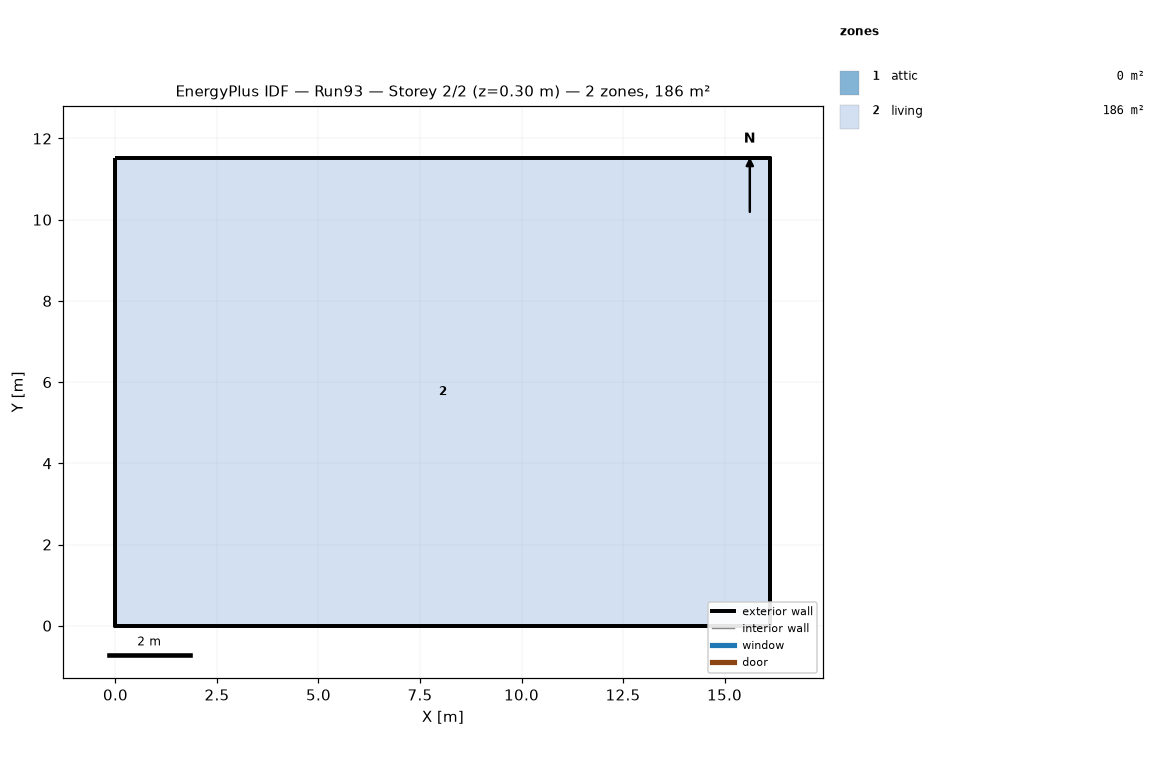
=== STOREY PLAN SPEC (per zone: floor XY polygon, exterior-wall plan segments, windows/doors) ===
zone 1: attic  (0.0 m²)
  exterior wall: (16.13, 0.00) – (16.13, 11.52) – (16.13, 5.76)  [17.3 m]
  exterior wall: (0.00, 11.52) – (0.00, 0.00) – (0.00, 5.76)  [17.3 m]
zone 2: living  (185.8 m²)
  floor: (0.00, 0.00) (0.00, 11.52) (16.13, 11.52) (16.13, 0.00)
  exterior wall: (0.00, 0.00) – (16.13, 0.00)  [16.1 m]
  exterior wall: (16.13, 0.00) – (16.13, 11.52)  [11.5 m]
  exterior wall: (16.13, 11.52) – (0.00, 11.52)  [16.1 m]
  exterior wall: (0.00, 11.52) – (0.00, 0.00)  [11.5 m]

=== DERIVED (storey summary) ===
Building: Run93
Storey: 2 of 2  (floor level z = 0.30 m)
Storey gross floor area: 185.8 m²
Zones on this storey: 2
  - attic: floor 0.0 m²; exterior wall 34.6 m (15.8 m²); WWR 0.0%
  - living: floor 185.8 m²; exterior wall 55.3 m (134.8 m²); WWR 0.0%
Zone adjacency: (none detected)